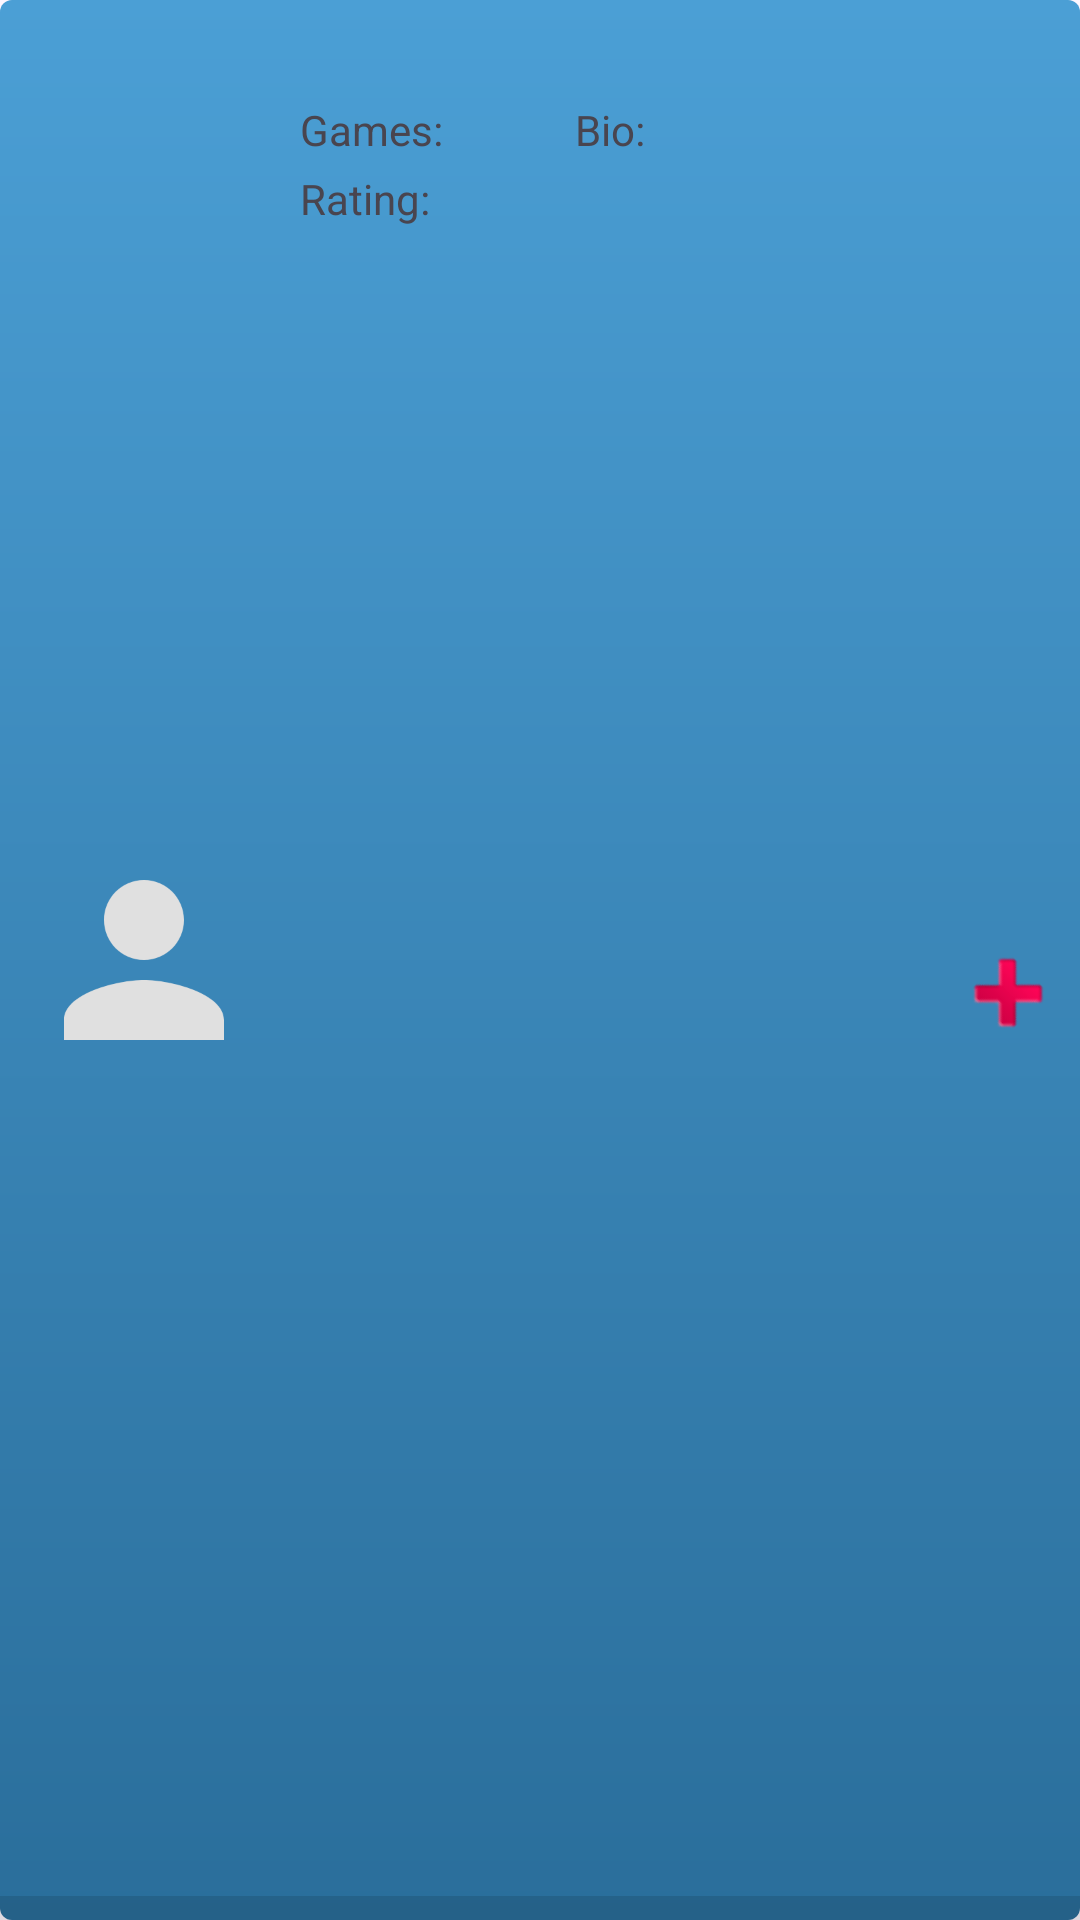

Here is an Android app screen rendered from its layout file. Give the layout XML and the strings, colors and styles it references.
<!-- AndroidManifest.xml: application theme Theme.RunAnalyser -->
<!-- res/layout/user_item.xml -->
<?xml version="1.0" encoding="utf-8"?>
<androidx.constraintlayout.widget.ConstraintLayout xmlns:android="http://schemas.android.com/apk/res/android"
    xmlns:app="http://schemas.android.com/apk/res-auto"
    xmlns:tools="http://schemas.android.com/tools"
    android:layout_width="match_parent"
    android:layout_height="108dp"
    android:background="@drawable/steam_button_background">

    

    <ImageView
        android:id="@+id/user_rc_pfp"
        android:layout_width="80dp"
        android:layout_height="80dp"
        android:layout_marginStart="8dp"
        android:layout_marginTop="8dp"
        android:layout_marginBottom="8dp"
        android:scaleType="centerCrop"
        app:layout_constraintBottom_toBottomOf="parent"
        app:layout_constraintStart_toStartOf="parent"
        app:layout_constraintTop_toTopOf="parent"
        app:srcCompat="@drawable/ic_profile_placeholder"
        tools:srcCompat="@tools:sample/avatars" />

    
    <TextView
        android:id="@+id/userrc_username"
        android:layout_width="0dp"
        android:layout_height="wrap_content"
        android:layout_marginStart="12dp"
        android:layout_marginTop="8dp"
        android:textAppearance="?attr/textAppearanceTitleMedium"
        app:layout_constraintEnd_toEndOf="parent"
        app:layout_constraintStart_toEndOf="@id/user_rc_pfp"
        app:layout_constraintTop_toTopOf="parent"
        tools:text="Name" />

    
    <TextView
        android:id="@+id/userrc_games_lbl"
        android:layout_width="wrap_content"
        android:layout_height="wrap_content"
        android:layout_marginStart="12dp"
        android:layout_marginTop="4dp"
        android:text="Games:"
        app:layout_constraintStart_toEndOf="@id/user_rc_pfp"
        app:layout_constraintTop_toBottomOf="@id/userrc_username" />

    <TextView
        android:id="@+id/userrc_games"
        android:layout_width="wrap_content"
        android:layout_height="wrap_content"
        android:layout_marginStart="4dp"
        app:layout_constraintBaseline_toBaselineOf="@id/userrc_games_lbl"
        app:layout_constraintStart_toEndOf="@id/userrc_games_lbl"
        tools:text="10" />

    
    <TextView
        android:id="@+id/userrc_ratings_lbl"
        android:layout_width="wrap_content"
        android:layout_height="wrap_content"
        android:layout_marginStart="12dp"
        android:layout_marginTop="4dp"
        android:text="Rating:"
        app:layout_constraintStart_toEndOf="@id/user_rc_pfp"
        app:layout_constraintTop_toBottomOf="@id/userrc_games_lbl" />

    <TextView
        android:id="@+id/userrc_ratings"
        android:layout_width="wrap_content"
        android:layout_height="wrap_content"
        android:layout_marginStart="4dp"
        app:layout_constraintBaseline_toBaselineOf="@id/userrc_ratings_lbl"
        app:layout_constraintStart_toEndOf="@id/userrc_ratings_lbl"
        tools:text="10" />

    
    <TextView
        android:id="@+id/userrc_phone"
        android:layout_width="wrap_content"
        android:layout_height="wrap_content"
        android:layout_marginStart="12dp"
        android:layout_marginTop="4dp"
        app:layout_constraintStart_toEndOf="@id/user_rc_pfp"
        app:layout_constraintTop_toBottomOf="@id/userrc_ratings_lbl"
        tools:text="123-456-7890" />

    <ImageView
        android:id="@+id/imageView"
        android:layout_width="0dp"
        android:layout_height="8dp"
        android:scaleType="centerCrop"
        app:layout_constraintBottom_toBottomOf="parent"
        app:layout_constraintEnd_toEndOf="parent"
        app:layout_constraintStart_toStartOf="parent"
        app:srcCompat="?android:attr/listDivider" />

    <TextView
        android:id="@+id/textView10"
        android:layout_width="wrap_content"
        android:layout_height="wrap_content"
        android:layout_marginStart="44dp"
        android:layout_marginTop="4dp"
        android:text="Bio:"
        app:layout_constraintStart_toEndOf="@+id/userrc_games_lbl"
        app:layout_constraintTop_toBottomOf="@+id/userrc_username" />

    <TextView
        android:id="@+id/userrc_bio"
        android:layout_width="0dp"
        android:layout_height="0dp"
        android:layout_marginStart="4dp"
        android:layout_marginEnd="8dp"
        android:layout_marginBottom="12dp"
        android:ellipsize="end"
        app:layout_constraintBottom_toTopOf="@+id/imageView"
        app:layout_constraintEnd_toStartOf="@+id/followBtn"
        app:layout_constraintStart_toEndOf="@+id/textView10"
        app:layout_constraintTop_toTopOf="@+id/textView10"
        app:layout_constraintVertical_bias="0.0" />

    <ImageView
        android:id="@+id/followBtn"
        android:layout_width="32dp"
        android:layout_height="32dp"
        android:layout_marginEnd="8dp"
        android:clickable="false"
        app:layout_constraintBottom_toTopOf="@+id/imageView"
        app:layout_constraintEnd_toEndOf="parent"
        app:layout_constraintTop_toBottomOf="@+id/userrc_username"
        app:srcCompat="@android:drawable/ic_input_add" />

    <ImageView
        android:id="@+id/unfollowBtn"
        android:layout_width="32dp"
        android:layout_height="32dp"
        android:layout_marginEnd="8dp"
        android:clickable="false"
        android:rotation="45"
        app:layout_constraintBottom_toTopOf="@+id/imageView"
        app:layout_constraintEnd_toEndOf="parent"
        app:layout_constraintTop_toBottomOf="@+id/userrc_username"
        app:srcCompat="@android:drawable/ic_delete"
        tools:visibility="invisible" />

    
    

    
</androidx.constraintlayout.widget.ConstraintLayout>
<!-- resources referenced by this layout -->
<resources>
  <!-- drawable ic_profile_placeholder (drawable) -->
  <vector xmlns:android="http://schemas.android.com/apk/res/android"
      android:width="120dp"
      android:height="120dp"
      android:viewportWidth="24"
      android:viewportHeight="24">
      <path
          android:fillColor="@color/gray_300"
          android:pathData="M12,12c2.21,0 4,-1.79 4,-4s-1.79,-4 -4,-4 -4,1.79 -4,4 1.79,4 4,4zM12,14c-2.67,0 -8,1.34 -8,4v2h16v-2c0,-2.66 -5.33,-4 -8,-4z" />
  </vector>
  <!-- drawable steam_button_background (drawable) -->
  <shape xmlns:android="http://schemas.android.com/apk/res/android"
      android:shape="rectangle">
      <solid android:color="#66C0F4" />
      <gradient
          android:angle="270"
          android:endColor="#2A6E9B"
          android:startColor="#4B9FD5" />
      <corners android:radius="4dp" />
  </shape>
  <style name="Theme.RunAnalyser" parent="Base.Theme.RunAnalyser" />
  <color name="gray_300">#E0E0E0</color>
  <style name="Base.Theme.RunAnalyser" parent="Theme.Material3.DayNight.NoActionBar">
          
          
      </style>
</resources>
